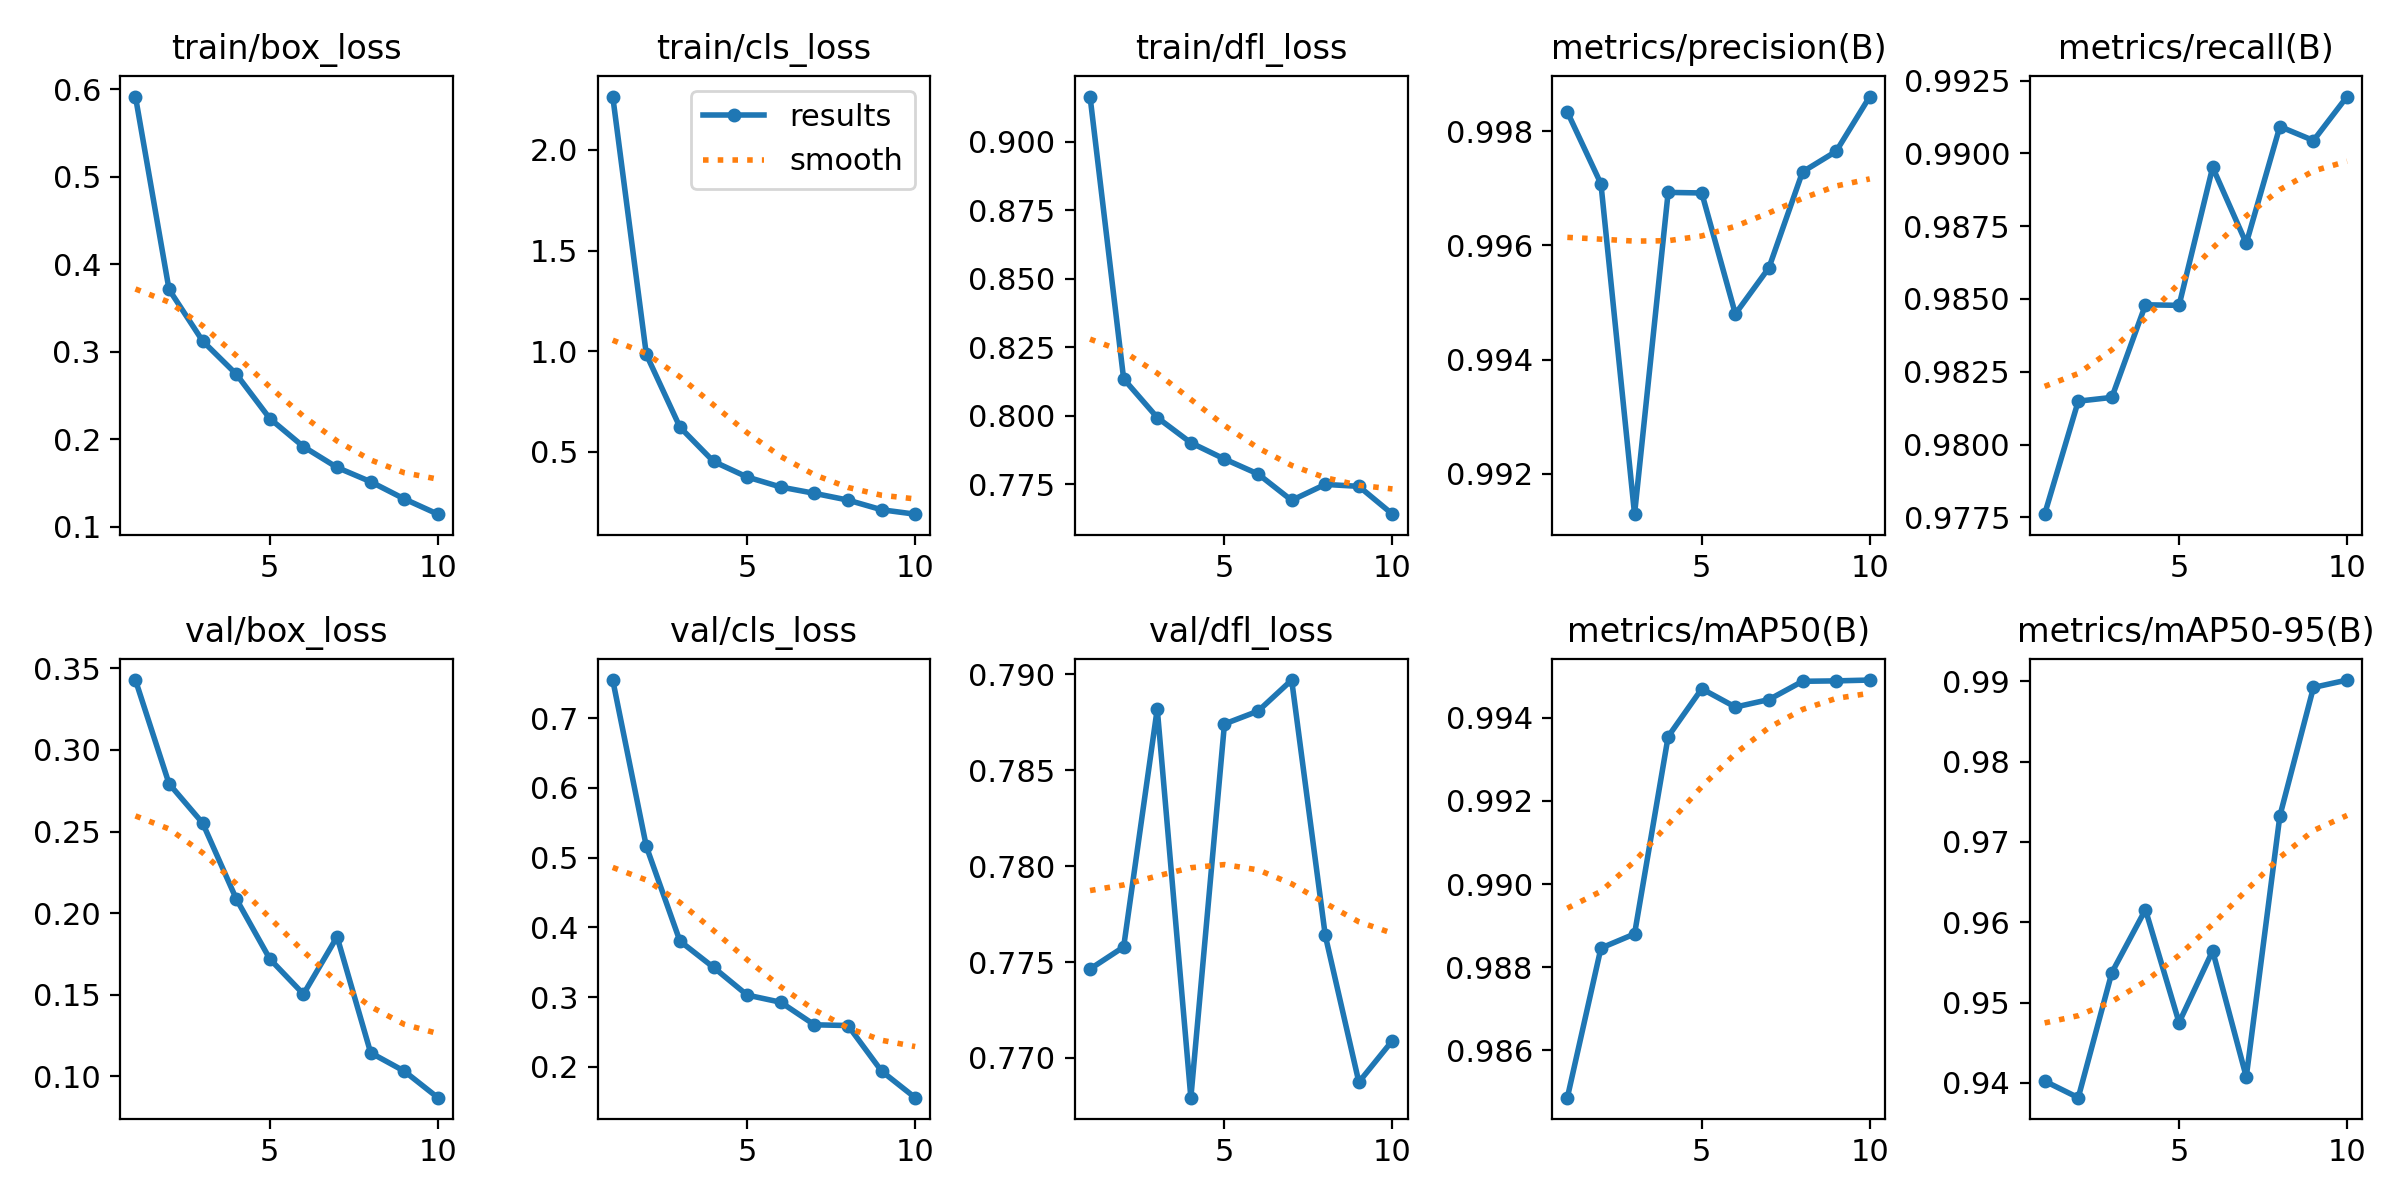

The file beside this chart, header and first rows:
epoch, time, train/box_loss, train/cls_loss, train/dfl_loss, metrics/precision(B), metrics/recall(B), metrics/mAP50(B), metrics/mAP50-95(B), val/box_loss, val/cls_loss, val/dfl_loss, lr/pg0, lr/pg1, lr/pg2
1, 78.65, 0.5916, 2.265, 0.9164, 0.9983, 0.9776, 0.9849, 0.9402, 0.3428, 0.7544, 0.7746, 0.0003019, 0.0003019, 0.0003019
2, 125.4, 0.371, 0.9838, 0.8134, 0.9971, 0.9815, 0.9885, 0.9382, 0.2793, 0.5159, 0.7758, 0.000545, 0.000545, 0.000545
3, 170, 0.3121, 0.6229, 0.7993, 0.9913, 0.9816, 0.9888, 0.9537, 0.2552, 0.3802, 0.7882, 0.0007281, 0.0007281, 0.0007281
4, 214.2, 0.2742, 0.4526, 0.7901, 0.9969, 0.9848, 0.9936, 0.9616, 0.2087, 0.3426, 0.7679, 0.000639, 0.000639, 0.000639
5, 257.6, 0.2234, 0.3754, 0.7842, 0.9969, 0.9848, 0.9947, 0.9475, 0.1719, 0.3029, 0.7874, 0.000549, 0.000549, 0.000549
6, 301, 0.1913, 0.3256, 0.7787, 0.9948, 0.9895, 0.9943, 0.9565, 0.1504, 0.2926, 0.7881, 0.000459, 0.000459, 0.000459
7, 344.8, 0.1675, 0.2944, 0.7691, 0.9956, 0.9869, 0.9944, 0.9407, 0.1855, 0.2603, 0.7897, 0.0003691, 0.0003691, 0.0003691
8, 388.5, 0.1512, 0.2607, 0.7749, 0.9973, 0.9909, 0.9949, 0.9732, 0.1145, 0.2592, 0.7764, 0.0002791, 0.0002791, 0.0002791
9, 432.1, 0.1316, 0.2127, 0.7742, 0.9977, 0.9904, 0.9949, 0.9892, 0.1032, 0.1939, 0.7687, 0.0001891, 0.0001891, 0.0001891
10, 475.7, 0.1141, 0.1908, 0.7641, 0.9986, 0.9919, 0.9949, 0.9902, 0.087, 0.1558, 0.7709, 9.9081e-05, 9.9081e-05, 9.9081e-05
